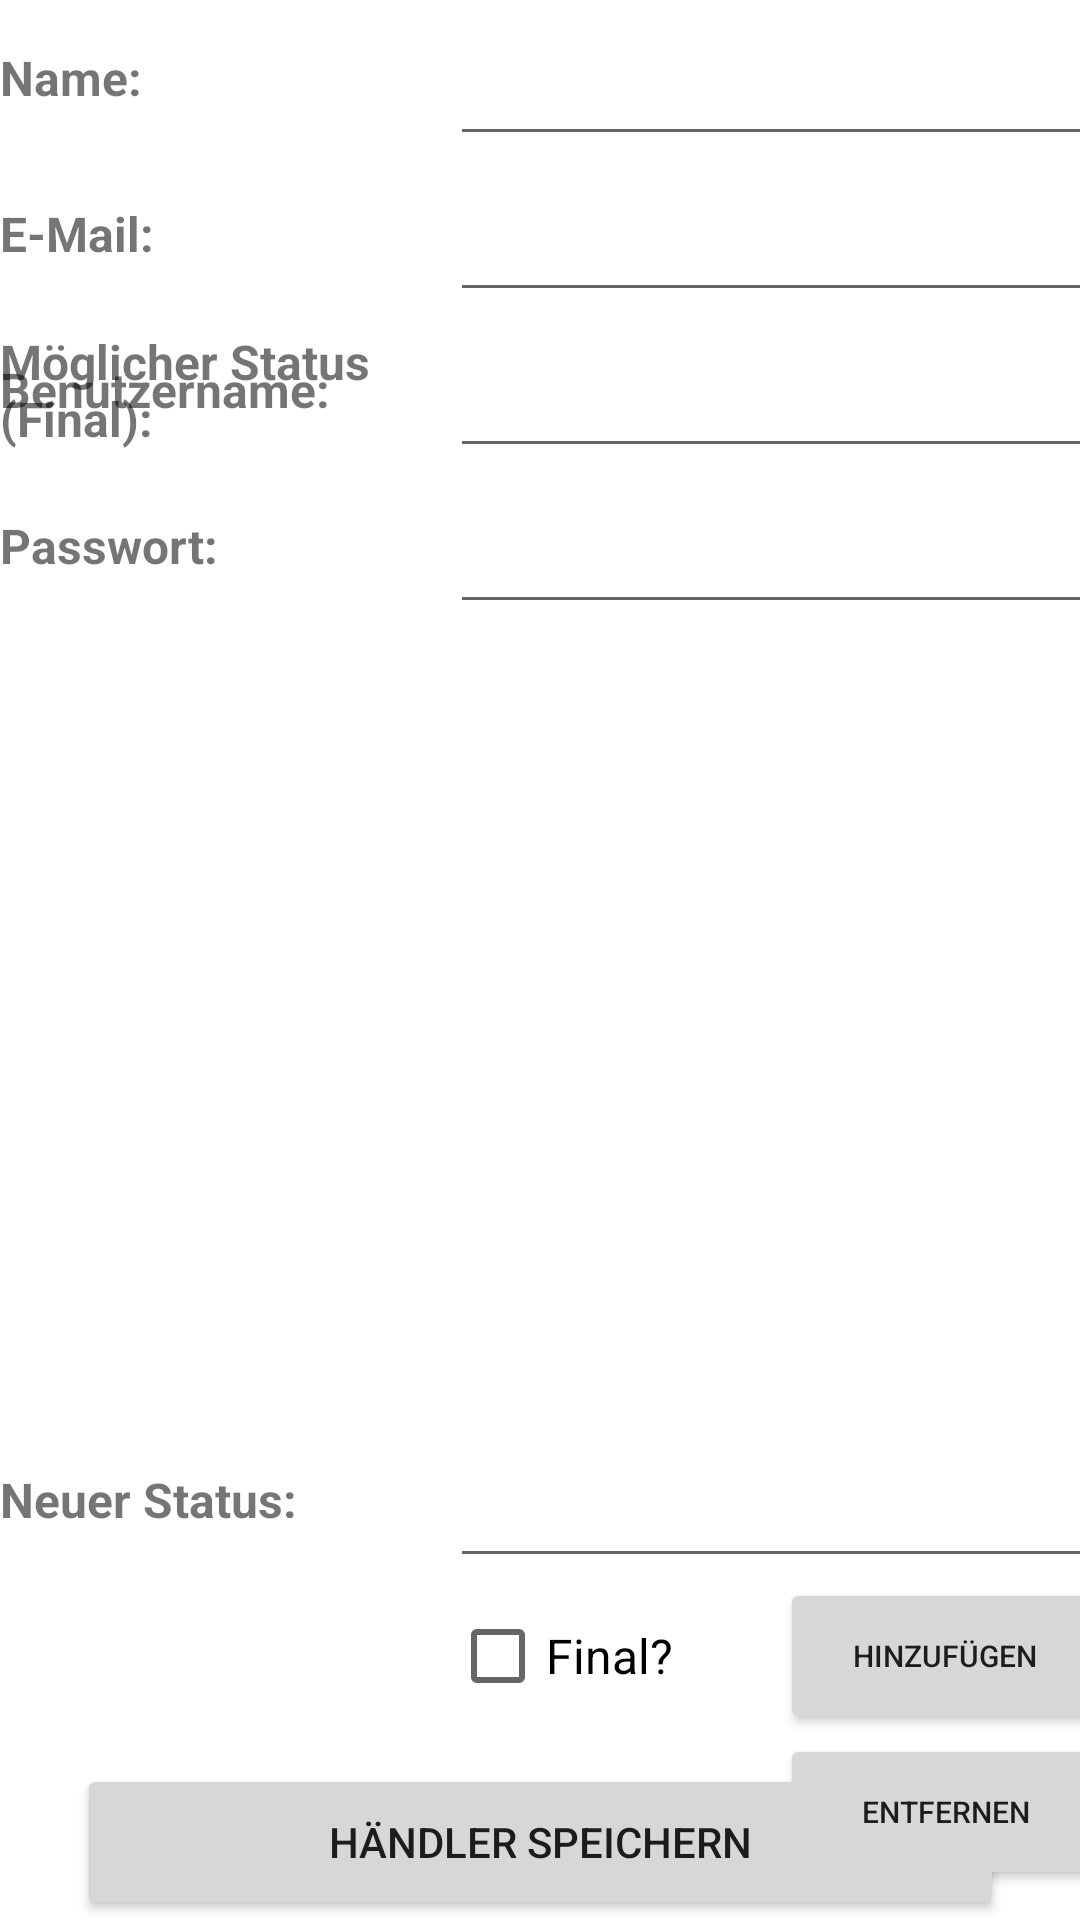

Write the Android layout XML for this screen, with the resource values it uses.
<!-- AndroidManifest.xml: application theme Theme.OnlineShopOrganizer -->
<!-- res/layout/activity_trader_details.xml -->
<?xml version="1.0" encoding="utf-8"?>
<androidx.constraintlayout.widget.ConstraintLayout xmlns:android="http://schemas.android.com/apk/res/android"
    xmlns:app="http://schemas.android.com/apk/res-auto"
    xmlns:tools="http://schemas.android.com/tools"
    android:layout_width="match_parent"
    android:layout_height="match_parent"
    tools:context=".activities.trader_details">

    <Button
        android:id="@+id/btn_new_trader"
        android:layout_width="309dp"
        android:layout_height="52dp"
        android:text="@string/save_trader"
        app:layout_constraintBottom_toBottomOf="parent"
        app:layout_constraintEnd_toEndOf="parent"
        app:layout_constraintStart_toStartOf="parent" />


    <EditText
        android:id="@+id/text_trader_name"
        android:layout_width="220dp"
        android:layout_height="52dp"
        android:ems="10"
        android:inputType="textPersonName"
        android:textAlignment="viewStart"
        android:textSize="16sp"
        app:layout_constraintStart_toEndOf="@+id/textView3"
        app:layout_constraintTop_toTopOf="parent" />

    <EditText
        android:id="@+id/text_trader_mail"
        android:layout_width="220dp"
        android:layout_height="52dp"
        android:contentDescription="@string/e_mail"
        android:ems="10"
        android:inputType="textEmailAddress"
        android:textAlignment="viewStart"
        android:textSize="16sp"
        app:layout_constraintStart_toEndOf="@+id/textView2"
        app:layout_constraintTop_toBottomOf="@+id/text_trader_name" />

    <TextView
        android:id="@+id/textView2"
        android:layout_width="150dp"
        android:layout_height="52dp"
        android:gravity="center_vertical"
        android:text="@string/e_mail"
        android:textSize="16sp"
        android:textStyle="bold"
        app:layout_constraintStart_toStartOf="parent"
        app:layout_constraintTop_toBottomOf="@+id/textView3" />

    <TextView
        android:id="@+id/tv_state"
        android:layout_width="150dp"
        android:layout_height="52dp"
        android:gravity="center_vertical"
        android:text="@string/possible_state_final"
        android:textSize="16sp"
        android:textStyle="bold"
        app:layout_constraintStart_toStartOf="parent"
        app:layout_constraintTop_toBottomOf="@+id/textView2" />

    <TextView
        android:id="@+id/tv_state_possible"
        android:layout_width="150dp"
        android:layout_height="52dp"
        android:gravity="center_vertical"
        android:text="@string/new_state"
        android:textSize="16sp"
        android:textStyle="bold"
        app:layout_constraintStart_toStartOf="parent"
        app:layout_constraintTop_toBottomOf="@+id/ll_state" />

    <TextView
        android:id="@+id/textView3"
        android:layout_width="150dp"
        android:layout_height="52dp"
        android:gravity="center_vertical"
        android:text="@string/name"
        android:textSize="16sp"
        android:textStyle="bold"
        app:layout_constraintStart_toStartOf="parent"
        app:layout_constraintTop_toTopOf="parent" />

    <TextView
        android:id="@+id/tv_trader_name"
        android:layout_width="220dp"
        android:layout_height="52dp"
        android:gravity="center_vertical"
        android:textSize="16sp"
        app:layout_constraintStart_toEndOf="@+id/textView3"
        app:layout_constraintTop_toTopOf="parent" />

    <TextView
        android:id="@+id/tv_trader_mail"
        android:layout_width="220dp"
        android:layout_height="52dp"
        android:gravity="center_vertical"
        android:textSize="16sp"
        app:layout_constraintStart_toStartOf="@+id/text_trader_mail"
        app:layout_constraintTop_toBottomOf="@+id/tv_trader_name" />

    <LinearLayout
        android:id="@+id/ll_state"
        android:layout_width="220dp"
        android:layout_height="370dp"
        android:orientation="vertical"
        app:layout_constraintStart_toEndOf="@+id/tv_state"
        app:layout_constraintTop_toBottomOf="@+id/text_trader_mail">
        <ListView
            xmlns:android="http://schemas.android.com/apk/res/android"
            xmlns:tools="http://schemas.android.com/tools"
            android:id="@+id/trader_listview"
            android:layout_width="match_parent"
            android:layout_height="wrap_content" />
    </LinearLayout>

    <Button
        android:id="@+id/btn_remove_state_trader"
        android:layout_width="110dp"
        android:layout_height="52dp"
        android:text="@string/remove"
        android:textSize="10sp"
        app:layout_constraintStart_toEndOf="@+id/cb_final"
        app:layout_constraintTop_toBottomOf="@+id/btn_add_state_trader" />

    <Button
        android:id="@+id/btn_add_state_trader"
        android:layout_width="110dp"
        android:layout_height="52dp"
        android:text="@string/add"
        android:textSize="10sp"
        app:layout_constraintStart_toEndOf="@+id/cb_final"
        app:layout_constraintTop_toBottomOf="@+id/text_new_state_trader" />

    <EditText
        android:id="@+id/text_new_state_trader"
        android:layout_width="220dp"
        android:layout_height="52dp"
        android:ems="10"
        android:inputType="textPersonName"
        app:layout_constraintStart_toEndOf="@+id/tv_state"
        app:layout_constraintTop_toBottomOf="@+id/ll_state" />

    <CheckBox
        android:id="@+id/cb_final"
        android:layout_width="110dp"
        android:layout_height="52dp"
        android:text="@string/final_tag"
        android:textSize="16sp"
        app:layout_constraintStart_toEndOf="@+id/tv_state"
        app:layout_constraintTop_toBottomOf="@+id/text_new_state_trader" />

    <EditText
        android:id="@+id/text_username"
        android:layout_width="220dp"
        android:layout_height="52dp"
        android:ems="10"
        android:inputType="text"
        android:textSize="16sp"
        app:layout_constraintStart_toEndOf="@+id/tv_password"
        app:layout_constraintTop_toBottomOf="@+id/tv_trader_mail" />

    <EditText
        android:id="@+id/text_password"
        android:layout_width="220dp"
        android:layout_height="52dp"
        android:ems="10"
        android:textSize="16sp"
        android:inputType="textPassword"
        app:layout_constraintStart_toEndOf="@+id/tv_password"
        app:layout_constraintTop_toBottomOf="@+id/text_username" />

    <TextView
        android:id="@+id/tv_username"
        android:layout_width="150dp"
        android:layout_height="52dp"
        android:gravity="center_vertical"
        android:text="@string/username"
        android:textSize="16sp"
        android:textStyle="bold"
        app:layout_constraintStart_toStartOf="parent"
        app:layout_constraintTop_toBottomOf="@+id/textView2" />

    <TextView
        android:id="@+id/tv_password"
        android:layout_width="150dp"
        android:layout_height="52dp"
        android:gravity="center_vertical"
        android:text="@string/passwort"
        android:textSize="16sp"
        android:textStyle="bold"
        app:layout_constraintStart_toStartOf="parent"
        app:layout_constraintTop_toBottomOf="@+id/tv_username" />


</androidx.constraintlayout.widget.ConstraintLayout>
<!-- resources referenced by this layout -->
<resources>
  <string name="add">Hinzufügen</string>
  <string name="e_mail">E-Mail:</string>
  <string name="final_tag">Final?</string>
  <string name="name">Name:</string>
  <string name="new_state">Neuer Status:</string>
  <string name="passwort">Passwort:</string>
  <string name="possible_state_final">Möglicher Status (Final):</string>
  <string name="remove">Entfernen</string>
  <string name="save_trader">Händler speichern</string>
  <string name="username">Benutzername:</string>
  <style name="Theme.OnlineShopOrganizer" parent="Theme.MaterialComponents.DayNight.DarkActionBar">
          
          <item name="colorPrimary">@color/iubh</item>
          <item name="colorPrimaryVariant">@color/black</item>
          <item name="colorOnPrimary">@color/white</item>
          
          <item name="colorSecondary">@color/black</item>
          <item name="colorSecondaryVariant">@color/black</item>
          <item name="colorOnSecondary">@color/white</item>
          
          <item name="android:statusBarColor" tools:targetApi="l">?attr/colorPrimaryVariant</item>
          
      </style>
  <color name="iubh">#009091</color>
  <color name="black">#FF000000</color>
  <color name="white">#FFFFFFFF</color>
</resources>
